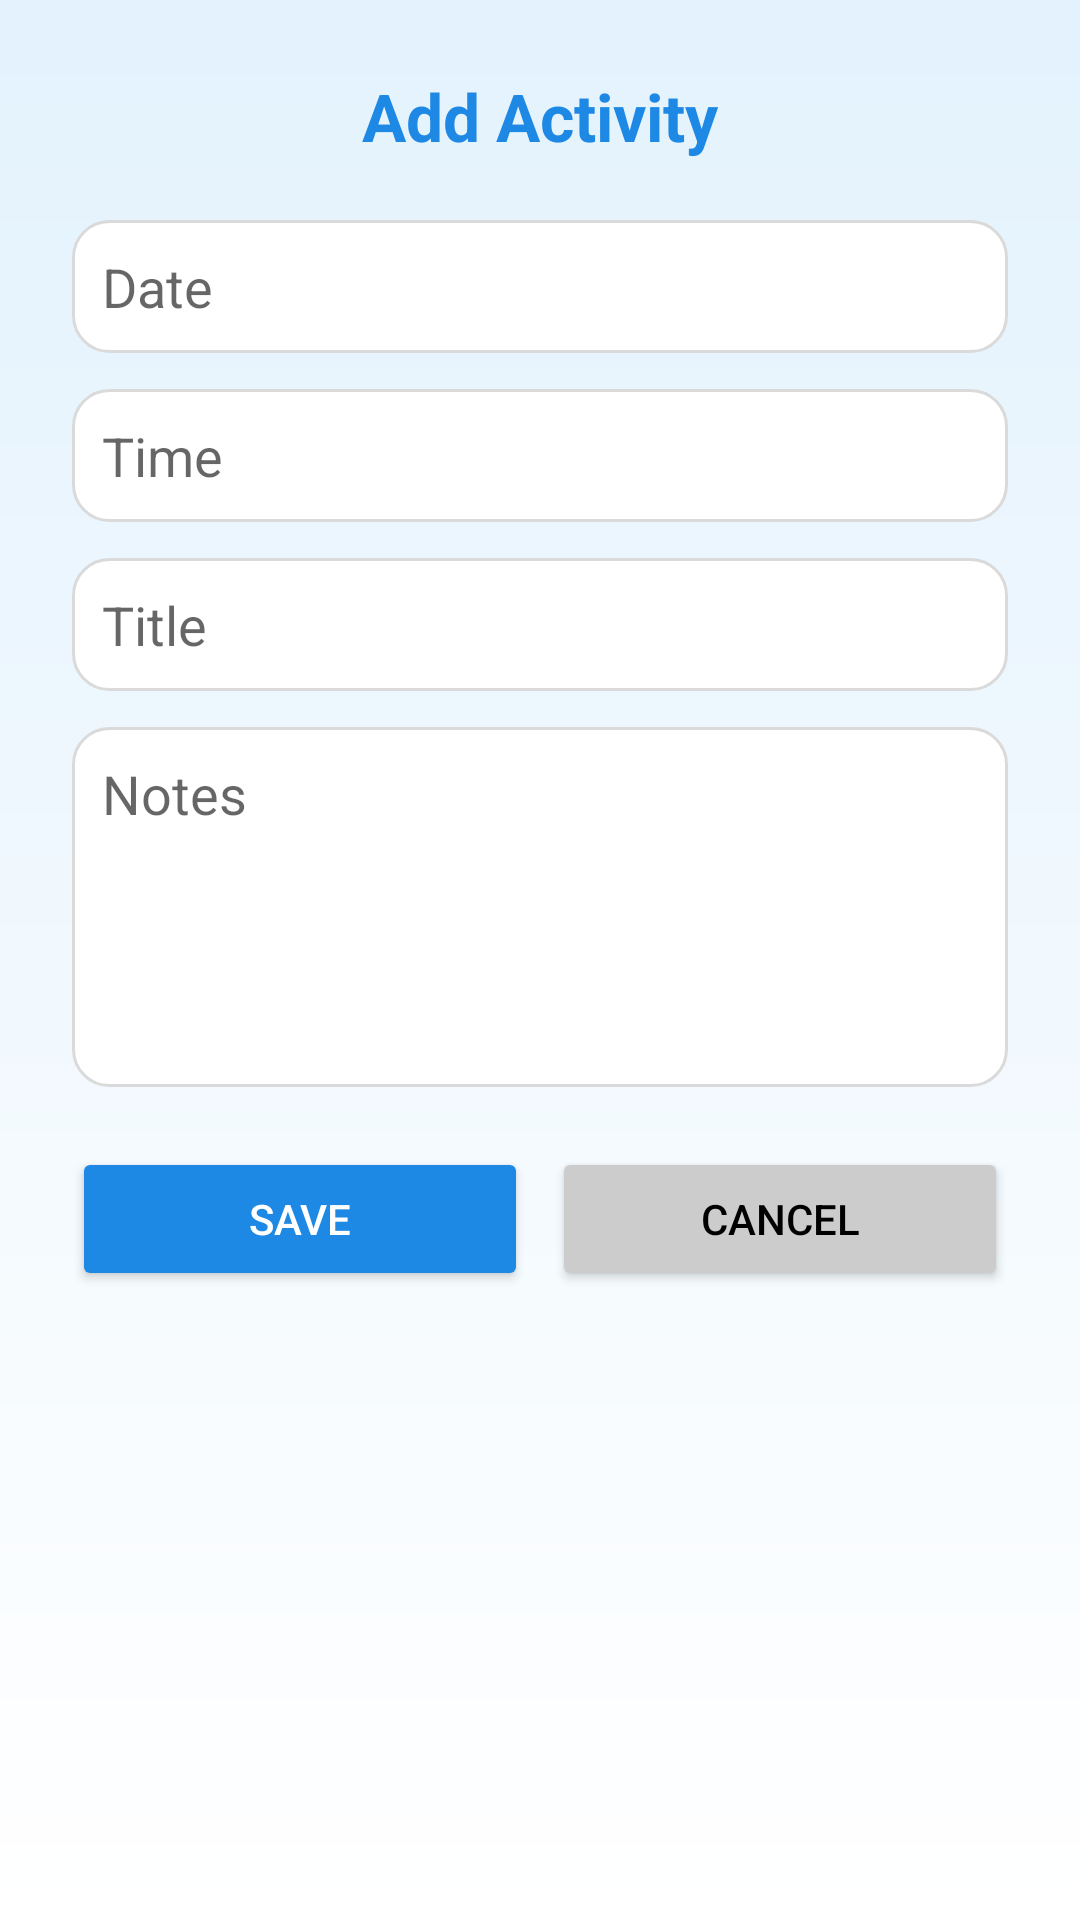

Here is an Android app screen rendered from its layout file. Give the layout XML and the strings, colors and styles it references.
<!-- AndroidManifest.xml: application theme Theme.TripMate -->
<!-- res/layout/activity_add_activity.xml -->
<?xml version="1.0" encoding="utf-8"?>
<ScrollView xmlns:android="http://schemas.android.com/apk/res/android"
    android:layout_width="match_parent"
    android:layout_height="match_parent"
    android:background="@drawable/bg_gradient"
    android:padding="24dp">

    <LinearLayout
        android:orientation="vertical"
        android:layout_width="match_parent"
        android:layout_height="wrap_content"
        android:gravity="center_horizontal">

        <TextView
            android:id="@+id/tvHeader"
            android:layout_width="wrap_content"
            android:layout_height="wrap_content"
            android:text="Add Activity"
            android:textStyle="bold"
            android:textColor="#1E88E5"
            android:textSize="22sp"
            android:layout_marginBottom="20dp" />

        <EditText
            android:id="@+id/etDate"
            android:layout_width="match_parent"
            android:layout_height="wrap_content"
            android:hint="Date"
            android:inputType="date"
            android:background="@drawable/edittext_bg"
            android:padding="10dp"
            android:layout_marginBottom="12dp" />

        <EditText
            android:id="@+id/etTime"
            android:layout_width="match_parent"
            android:layout_height="wrap_content"
            android:hint="Time"
            android:inputType="time"
            android:background="@drawable/edittext_bg"
            android:padding="10dp"
            android:layout_marginBottom="12dp" />

        <EditText
            android:id="@+id/etTitle"
            android:layout_width="match_parent"
            android:layout_height="wrap_content"
            android:hint="Title"
            android:background="@drawable/edittext_bg"
            android:padding="10dp"
            android:layout_marginBottom="12dp" />

        <EditText
            android:id="@+id/etNotes"
            android:layout_width="match_parent"
            android:layout_height="120dp"
            android:gravity="top"
            android:hint="Notes"
            android:background="@drawable/edittext_bg"
            android:padding="10dp"
            android:layout_marginBottom="20dp" />

        <LinearLayout
            android:layout_width="match_parent"
            android:layout_height="wrap_content"
            android:orientation="horizontal"
            android:gravity="center">

            <Button
                android:id="@+id/btnSave"
                android:layout_width="0dp"
                android:layout_height="wrap_content"
                android:layout_weight="1"
                android:text="Save"
                android:backgroundTint="#1E88E5"
                android:textColor="#FFFFFF"
                android:layout_marginEnd="8dp" />

            <Button
                android:id="@+id/btnCancel"
                android:layout_width="0dp"
                android:layout_height="wrap_content"
                android:layout_weight="1"
                android:text="Cancel"
                android:backgroundTint="#CCCCCC"
                android:textColor="#000000" />
        </LinearLayout>

    </LinearLayout>
</ScrollView>
<!-- resources referenced by this layout -->
<resources>
  <!-- drawable bg_gradient (drawable) -->
  <?xml version="1.0" encoding="utf-8"?>
      <shape xmlns:android="http://schemas.android.com/apk/res/android" android:shape="rectangle">
          <gradient
              android:startColor="#E3F2FD"
              android:endColor="#FFFFFF"
              android:angle="270"/>
      </shape>
  <!-- drawable edittext_bg (drawable) -->
  <?xml version="1.0" encoding="utf-8"?>
  <shape xmlns:android="http://schemas.android.com/apk/res/android"
      android:shape="rectangle">
      <solid android:color="#FFFFFF"/>
      <corners android:radius="12dp"/>
      <stroke android:width="1dp" android:color="#DADADA"/>
      <padding android:left="8dp" android:right="8dp" android:top="6dp" android:bottom="6dp"/>
  </shape>
  <style name="Theme.TripMate" parent="Theme.MaterialComponents.DayNight.NoActionBar">
          
          <item name="colorPrimary">@color/primary_blue</item>
          <item name="colorPrimaryVariant">@color/icon_blue</item>
          <item name="colorOnPrimary">@color/white</item>
  
          
          <item name="colorSecondary">@color/teal_200</item>
          <item name="colorSecondaryVariant">@color/teal_700</item>
          <item name="colorOnSecondary">@color/black</item>
  
          
          <item name="android:statusBarColor">@color/primary_blue</item>
  
          
          <item name="android:windowBackground">@color/background_blue</item>
          <item name="colorBackground">@color/background_blue</item>
          <item name="colorSurface">@color/card_white</item>
          <item name="colorOnSurface">@color/black</item>
      </style>
  <color name="primary_blue">#3A4DE7</color>
  <color name="icon_blue">#6CA6F7</color>
  <color name="white">#FFFFFFFF</color>
  <color name="teal_200">#FF03DAC5</color>
  <color name="teal_700">#FF018786</color>
  <color name="black">#FF000000</color>
  <color name="background_blue">#E6F3FC</color>
  <color name="card_white">#FFFFFFFF</color>
</resources>
